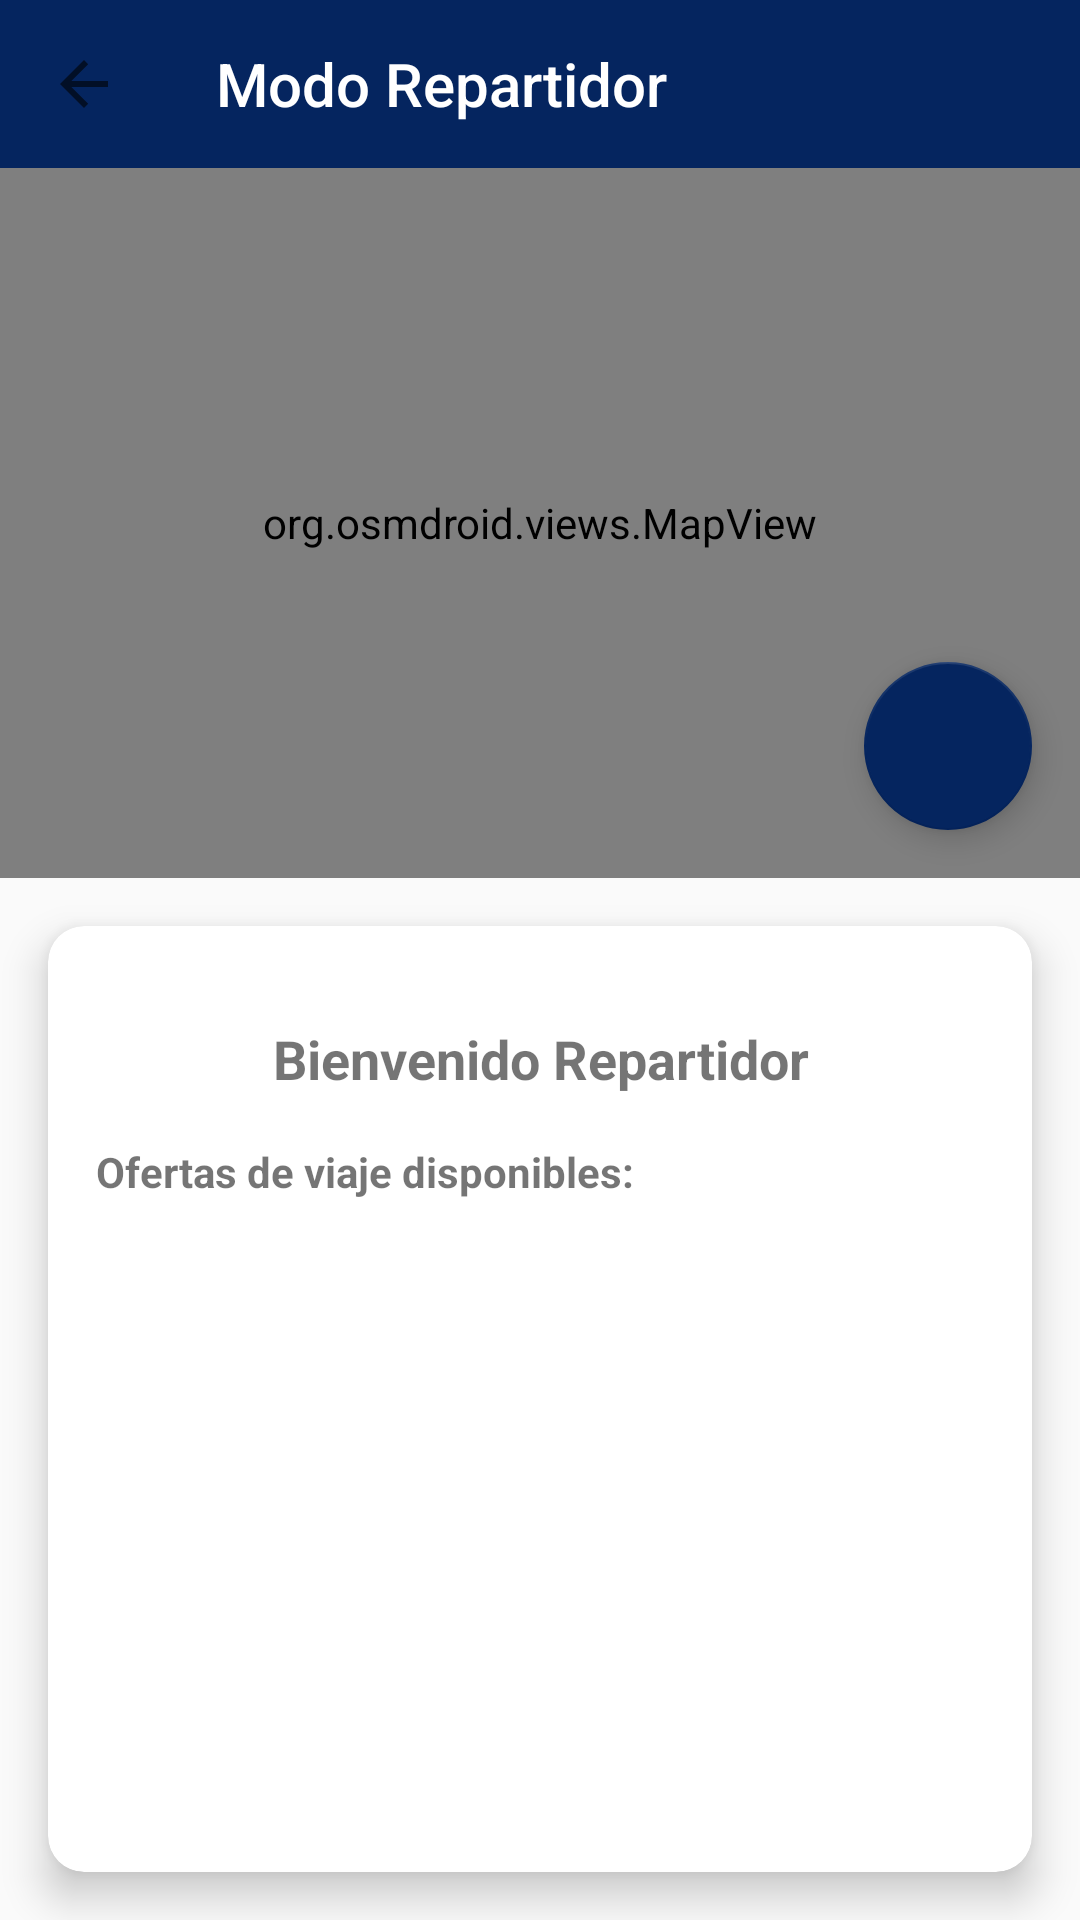

Reconstruct the res/layout file that produces this screen, plus the resources it refers to.
<!-- AndroidManifest.xml: application theme Theme.AppCompat.Light.NoActionBar -->
<!-- res/layout/fragment_modo_repartidor.xml -->
<?xml version="1.0" encoding="utf-8"?>
<LinearLayout xmlns:android="http://schemas.android.com/apk/res/android"
    xmlns:app="http://schemas.android.com/apk/res-auto"
    android:layout_width="match_parent"
    android:layout_height="match_parent"
    android:orientation="vertical">

    <androidx.appcompat.widget.Toolbar
        android:id="@+id/toolbar"
        android:layout_width="match_parent"
        android:layout_height="?attr/actionBarSize"
        android:background="@color/bar_infe"
        app:navigationIcon="?attr/homeAsUpIndicator"
        app:title="Modo Repartidor"
        app:titleTextColor="#FFFFFF" />

    <FrameLayout
        android:layout_width="match_parent"
        android:layout_height="0dp"
        android:layout_weight="1">

        <org.osmdroid.views.MapView
            android:id="@+id/mapView"
            android:layout_width="match_parent"
            android:layout_height="match_parent" />

        <com.google.android.material.floatingactionbutton.FloatingActionButton
            android:id="@+id/btnCentrarMapa"
            android:layout_width="wrap_content"
            android:layout_height="wrap_content"
            android:layout_gravity="bottom|end"
            android:layout_margin="16dp"
            android:src="@drawable/ic_my_location"
            app:backgroundTint="@color/bar_infe"
            app:tint="@android:color/white" />

    </FrameLayout>

    <androidx.cardview.widget.CardView
        android:id="@+id/cardOfertas"
        android:layout_width="match_parent"
        android:layout_height="wrap_content"
        android:layout_margin="16dp"
        android:visibility="visible"
        app:cardCornerRadius="12dp"
        app:cardElevation="8dp">

        <LinearLayout
            android:layout_width="match_parent"
            android:layout_height="wrap_content"
            android:orientation="vertical"
            android:padding="16dp">

            <TextView
                android:id="@+id/tvBienvenida"
                android:layout_width="match_parent"
                android:layout_height="wrap_content"
                android:text="Bienvenido Repartidor"
                android:textSize="18sp"
                android:textStyle="bold"
                android:gravity="center"
                android:padding="16dp"/>

            <TextView
                android:layout_width="match_parent"
                android:layout_height="wrap_content"
                android:text="Ofertas de viaje disponibles:"
                android:textSize="14sp"
                android:textStyle="bold"/>

            <androidx.recyclerview.widget.RecyclerView
                android:id="@+id/rvOfertas"
                android:layout_width="match_parent"
                android:layout_height="200dp"
                android:layout_marginTop="8dp"/>

            <TextView
                android:id="@+id/tvNoOfertas"
                android:layout_width="match_parent"
                android:layout_height="wrap_content"
                android:text="No hay ofertas disponibles en este momento"
                android:textAlignment="center"
                android:padding="16dp"
                android:textSize="14sp"
                android:textColor="@android:color/darker_gray"
                android:visibility="gone" />

        </LinearLayout>

    </androidx.cardview.widget.CardView>

    <androidx.cardview.widget.CardView
        android:id="@+id/cardIndicaciones"
        android:layout_width="match_parent"
        android:layout_height="wrap_content"
        android:layout_margin="16dp"
        android:visibility="gone"
        app:cardCornerRadius="12dp"
        app:cardElevation="8dp">

        <LinearLayout
            android:layout_width="match_parent"
            android:layout_height="wrap_content"
            android:orientation="vertical"
            android:padding="16dp">

            <TextView
                android:id="@+id/tvInstruccionPaso"
                android:layout_width="match_parent"
                android:layout_height="wrap_content"
                android:text="Instruccion del paso"
                android:textSize="18sp"
                android:textStyle="bold" />

            <TextView
                android:id="@+id/tvDetalleManifiesto"
                android:layout_width="match_parent"
                android:layout_height="wrap_content"
                android:layout_marginTop="8dp"
                android:background="@android:color/white"
                android:padding="12dp"
                android:text="Detalles del pedido"
                android:textSize="14sp" />

            <TextView
                android:id="@+id/tvTiempoDistancia"
                android:layout_width="match_parent"
                android:layout_height="wrap_content"
                android:layout_marginTop="8dp"
                android:gravity="center"
                android:text="Distancia estimada"
                android:textSize="14sp" />

            <LinearLayout
                android:layout_width="match_parent"
                android:layout_height="wrap_content"
                android:layout_marginTop="12dp"
                android:orientation="horizontal">

                <Button
                    android:id="@+id/btnCerrarViaje"
                    android:layout_width="0dp"
                    android:layout_height="wrap_content"
                    android:layout_marginEnd="8dp"
                    android:layout_weight="1"
                    android:backgroundTint="@android:color/holo_red_dark"
                    android:text="Cancelar"
                    android:textColor="@android:color/white"

                    android:maxLines="1"
                    android:singleLine="true"
                    android:autoSizeTextType="uniform"
                    android:autoSizeMinTextSize="8sp"
                    android:autoSizeMaxTextSize="15sp"

                    android:paddingStart="4dp"
                    android:paddingEnd="4dp"
                    android:paddingTop="0dp"
                    android:paddingBottom="0dp"

                    android:textAllCaps="false" />

                <Button
                    android:id="@+id/btnSiguienteAccion"
                    android:layout_width="0dp"
                    android:layout_height="wrap_content"
                    android:layout_weight="2"
                    android:backgroundTint="@color/bar_infe"
                    android:textColor="@color/white"
                    android:text="Siguiente"

                    android:maxLines="1"
                    android:singleLine="true"
                    android:autoSizeTextType="uniform"
                    android:autoSizeMinTextSize="10sp"
                    android:autoSizeMaxTextSize="15sp"
                    android:paddingStart="4dp"
                    android:paddingEnd="4dp"
                    android:paddingTop="0dp"
                    android:paddingBottom="0dp"
                    android:textAllCaps="false" />

            </LinearLayout>

        </LinearLayout>

    </androidx.cardview.widget.CardView>

</LinearLayout>
<!-- resources referenced by this layout -->
<resources>
  <color name="bar_infe">#05255F</color>
  <color name="white">#FFFFFFFF</color>
</resources>
